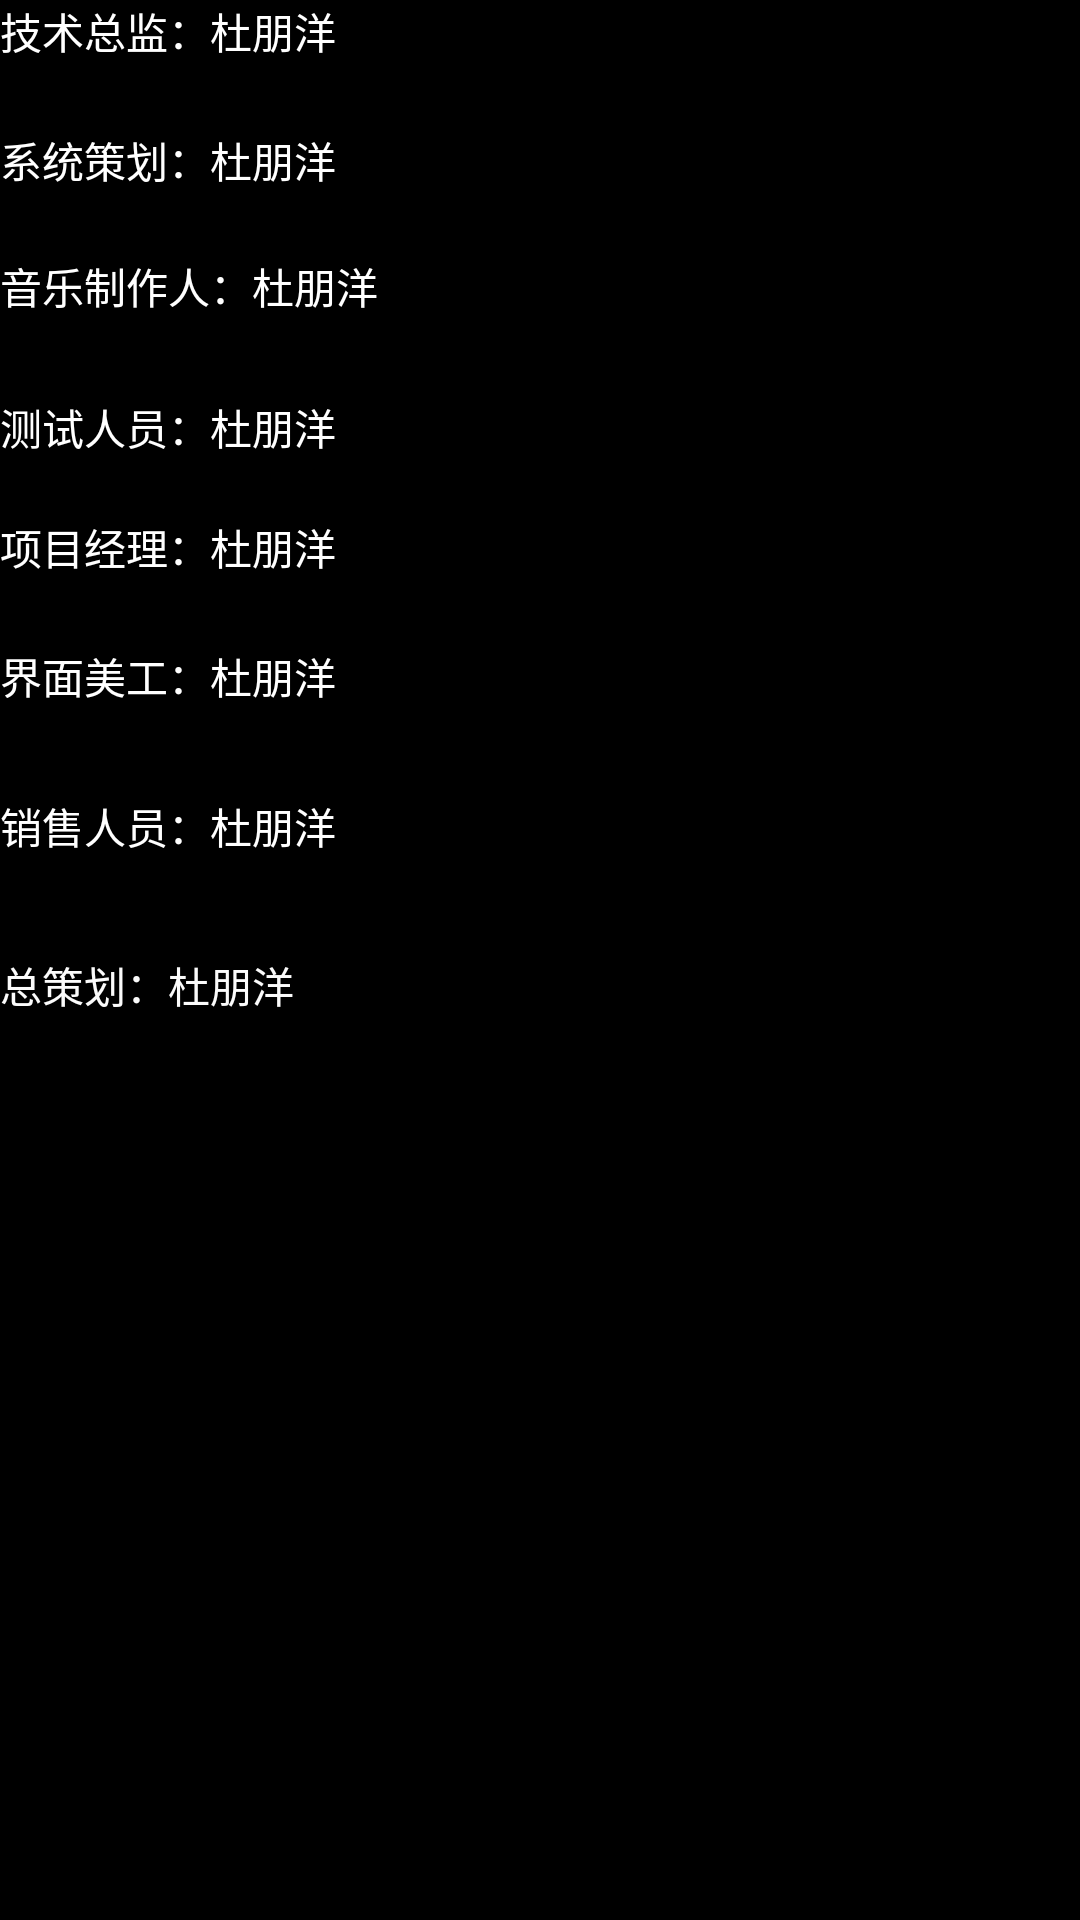

This screen was rendered from an Android layout file. Write that file and the resources it references.
<!-- AndroidManifest.xml: application theme Theme.Mingyunzhixi -->
<!-- res/layout/activity_zhizuo.xml -->
<?xml version="1.0" encoding="utf-8"?>
<androidx.constraintlayout.widget.ConstraintLayout xmlns:android="http://schemas.android.com/apk/res/android"
    xmlns:app="http://schemas.android.com/apk/res-auto"
    xmlns:tools="http://schemas.android.com/tools"
    android:layout_width="match_parent"
    android:layout_height="match_parent"
    tools:context=".zhizuorenyuan">

    <LinearLayout
        android:layout_width="match_parent"
        android:layout_height="match_parent"
        android:background="#000000"
        android:orientation="vertical"
        tools:layout_editor_absoluteX="75dp"
        tools:layout_editor_absoluteY="-155dp">

        <TextView
            android:id="@+id/textView5"
            android:layout_width="match_parent"
            android:layout_height="43dp"
            android:text="技术总监：杜朋洋"
            android:textColor="#FFFFFF" />

        <TextView
            android:id="@+id/textView6"
            android:layout_width="match_parent"
            android:layout_height="42dp"
            android:text="系统策划：杜朋洋"
            android:textColor="#FFFFFF" />

        <TextView
            android:id="@+id/textView8"
            android:layout_width="match_parent"
            android:layout_height="47dp"
            android:text="音乐制作人：杜朋洋"
            android:textColor="#FFFFFF" />

        <TextView
            android:id="@+id/textView13"
            android:layout_width="match_parent"
            android:layout_height="40dp"
            android:text="测试人员：杜朋洋"
            android:textColor="#FFFFFF" />

        <TextView
            android:id="@+id/textView14"
            android:layout_width="match_parent"
            android:layout_height="43dp"
            android:text="项目经理：杜朋洋"
            android:textColor="#FFFFFF" />

        <TextView
            android:id="@+id/textView15"
            android:layout_width="match_parent"
            android:layout_height="50dp"
            android:text="界面美工：杜朋洋"
            android:textColor="#FFFFFF" />

        <TextView
            android:id="@+id/textView16"
            android:layout_width="match_parent"
            android:layout_height="53dp"
            android:text="销售人员：杜朋洋"
            android:textColor="#FFFFFF" />

        <TextView
            android:id="@+id/textView17"
            android:layout_width="match_parent"
            android:layout_height="56dp"
            android:text="总策划：杜朋洋"
            android:textColor="#FBFBFB" />
    </LinearLayout>
</androidx.constraintlayout.widget.ConstraintLayout>
<!-- resources referenced by this layout -->
<resources>
  <style name="Theme.Mingyunzhixi" parent="Theme.MaterialComponents.DayNight.DarkActionBar">
          
          <item name="colorPrimary">@color/purple_500</item>
          <item name="colorPrimaryVariant">@color/purple_700</item>
          <item name="colorOnPrimary">@color/white</item>
          
          <item name="colorSecondary">@color/teal_200</item>
          <item name="colorSecondaryVariant">@color/teal_700</item>
          <item name="colorOnSecondary">@color/black</item>
          
          <item name="android:statusBarColor" tools:targetApi="l">?attr/colorPrimaryVariant</item>
          
      </style>
  <!-- not gathered from this repository: default colours our renderer supplied (Android Studio template values) -->
  <color name="purple_500">#FF6200EE</color>
  <color name="purple_700">#FF3700B3</color>
  <color name="teal_200">#FF03DAC5</color>
  <color name="teal_700">#FF018786</color>
  <color name="black">#FF000000</color>
  <color name="white">#FFFFFFFF</color>
</resources>
